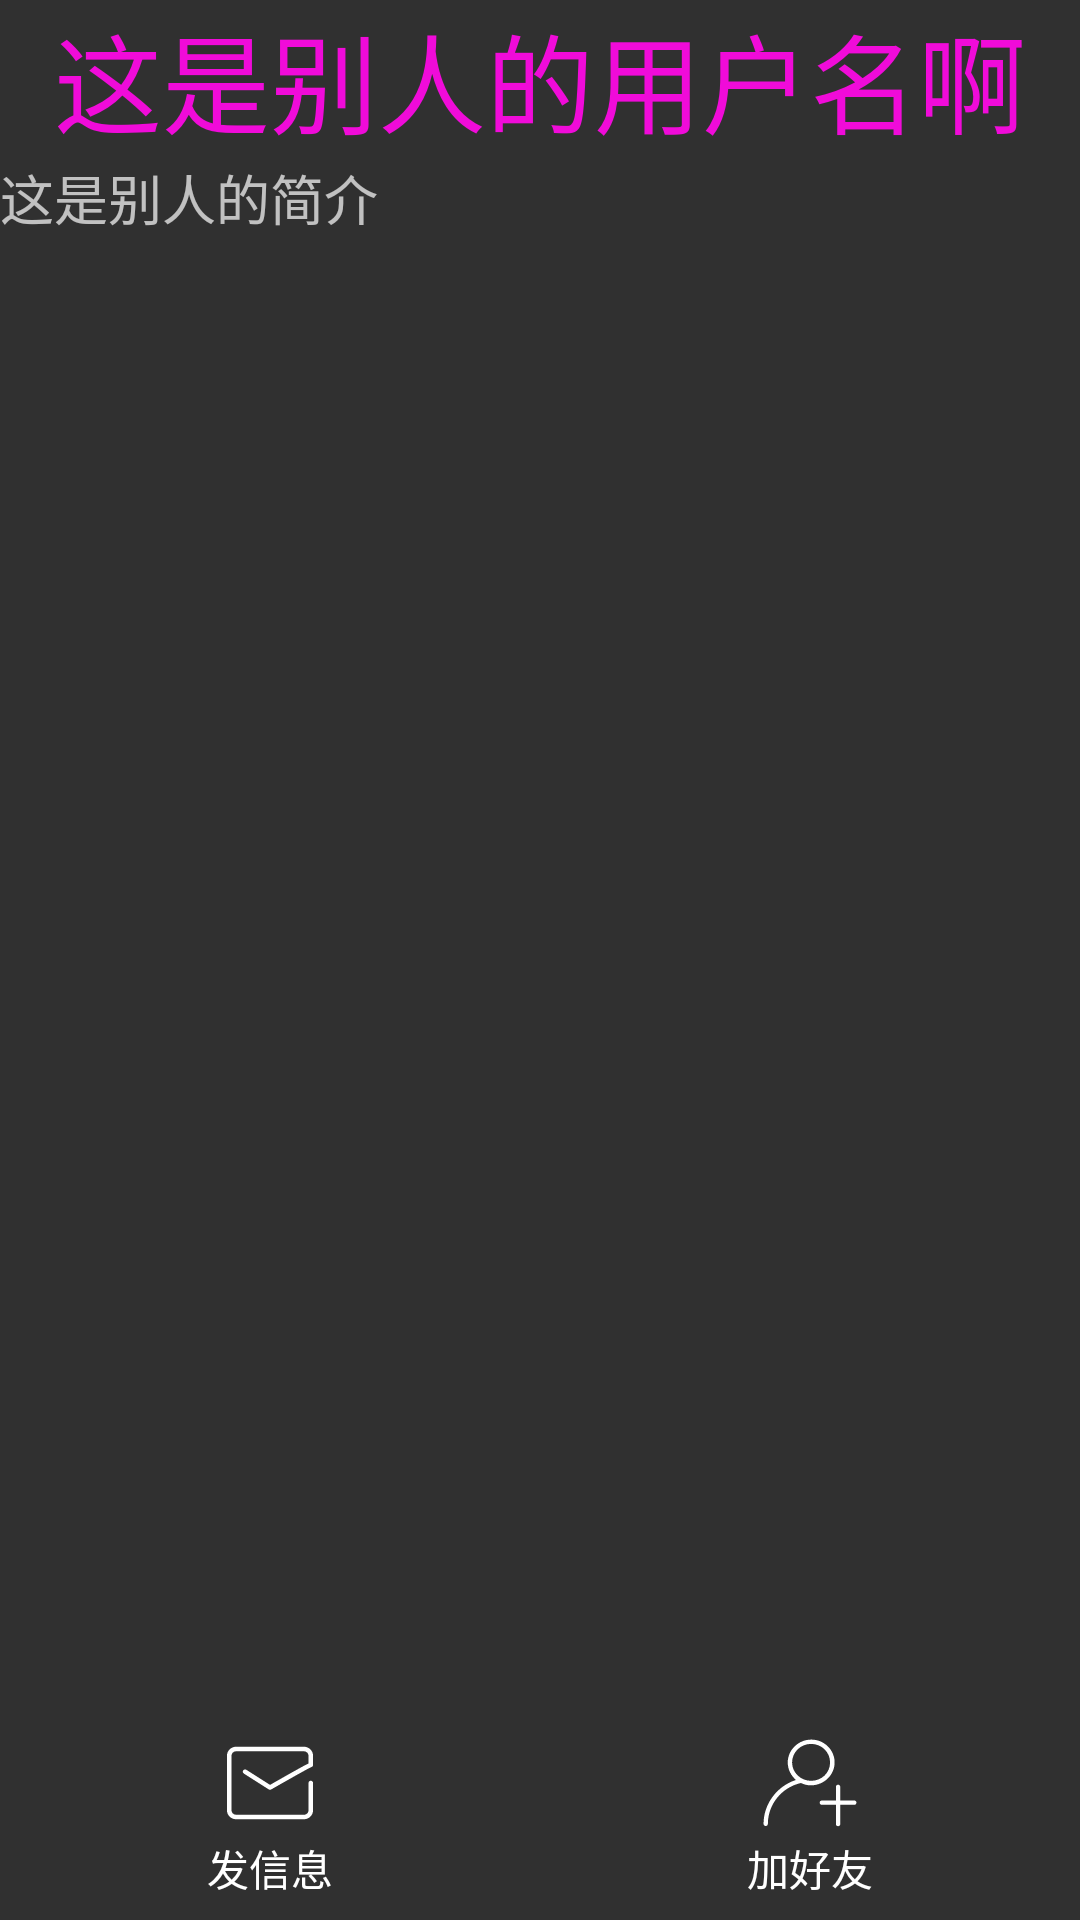

Android layout source for this screen:
<!-- AndroidManifest.xml: application theme BaseAppTheme -->
<!-- res/layout/activity_otherinfor.xml -->
<?xml version="1.0" encoding="utf-8"?>
<LinearLayout xmlns:android="http://schemas.android.com/apk/res/android"
    xmlns:app="http://schemas.android.com/apk/res-auto"
    xmlns:tools="http://schemas.android.com/tools"
    android:layout_width="match_parent"
    android:layout_height="match_parent"
    android:orientation="vertical"
    tools:context=".activity.OtherinforActivity">
    <LinearLayout
        android:layout_width="match_parent"
        android:layout_height="0dp"
        android:layout_weight="1"
        android:orientation="vertical"
        tools:ignore="Suspicious0dp">

        <TextView
            android:id="@+id/otherusernametxt"
            android:layout_width="match_parent"
            android:layout_height="wrap_content"
            android:text="这是别人的用户名啊"
            android:gravity="center"
            android:textColor="@color/zhiqpurple"
            android:textSize="36sp" />

        <TextView
            android:id="@+id/otherintrotxt"
            android:layout_width="match_parent"
            android:layout_height="wrap_content"
            android:text="这是别人的简介"
            android:textSize="18sp" />
    </LinearLayout>
    <LinearLayout
        android:layout_width="match_parent"
        android:layout_height="wrap_content"
        android:gravity="bottom"
        android:orientation="horizontal">

        <Button
            android:id="@+id/btnsendmessage"
            android:layout_width="wrap_content"
            android:layout_height="wrap_content"
            android:layout_weight="1"
            android:drawableTop="@drawable/ic_sixin"
            android:text="发信息"
            android:background="@drawable/trp_background"
            android:visibility="visible" />
        

        <Button
            android:id="@+id/btnaddfriend"
            android:layout_width="wrap_content"
            android:layout_height="wrap_content"
            android:layout_weight="1"
            android:background="@drawable/trp_background"
            android:drawableTop="@drawable/ic_jiahaoyou_"
            android:text="加好友" />
        

    </LinearLayout>
</LinearLayout>
<!-- resources referenced by this layout -->
<resources>
  <color name="zhiqpurple">#F00BD9</color>
  <!-- drawable ic_jiahaoyou_ (drawable) -->
  <vector android:height="36dp" android:viewportHeight="1024"
      android:viewportWidth="1024" android:width="36dp" xmlns:android="http://schemas.android.com/apk/res/android">
      <path android:fillColor="#ffffff" android:pathData="M745.47,317.44c0,-118.78 -98.3,-217.09 -221.18,-217.09S301.06,198.66 301.06,317.44c0,65.54 30.72,124.93 77.82,165.89 -180.22,57.34 -307.2,227.33 -307.2,415.74 0,12.29 8.19,20.48 20.48,20.48s20.48,-8.19 20.48,-20.48c0,-184.32 131.07,-346.11 313.34,-387.07 28.67,14.34 61.44,22.53 96.26,22.53 122.88,-2.05 223.23,-98.3 223.23,-217.09zM342.02,317.44c0,-96.26 79.87,-176.13 180.22,-176.13s180.22,77.82 180.22,176.13 -79.87,174.08 -180.22,174.08c-98.3,0 -180.22,-77.82 -180.22,-174.08zM931.84,677.89L798.72,677.89v-129.02c0,-12.29 -8.19,-20.48 -20.48,-20.48s-20.48,8.19 -20.48,20.48v129.02h-133.12c-12.29,0 -20.48,8.19 -20.48,20.48s8.19,20.48 20.48,20.48L757.76,718.85L757.76,901.12c0,12.29 8.19,20.48 20.48,20.48s20.48,-8.19 20.48,-20.48v-182.27h133.12c12.29,0 20.48,-8.19 20.48,-20.48s-10.24,-20.48 -20.48,-20.48z"/>
  </vector>
  <!-- drawable ic_sixin (drawable) -->
  <vector android:height="36dp" android:viewportHeight="1024"
      android:viewportWidth="1024" android:width="36dp" xmlns:android="http://schemas.android.com/apk/res/android">
      <path android:fillColor="#ffffff" android:pathData="M834.35,855.84 L189.68,855.84c-47.47,0 -85.97,-38.53 -85.97,-85.96l0,-515.75c0,-47.39 38.5,-85.96 85.97,-85.96L834.35,168.17c47.41,0 85.96,38.57 85.96,85.96l0,85.96c0,10.22 -7.13,18.72 -16.6,20.95 -24.54,9.85 -245.74,135.09 -381.04,212.61 -6.94,3.97 -15.43,3.76 -22.24,-0.53L264.06,422.72c-9.99,-6.41 -12.97,-19.7 -6.6,-29.69 6.4,-10.01 19.7,-12.98 29.69,-6.62L512.58,529.88C757.82,389.38 844.66,342.33 877.32,326.55l0,-72.42c0,-23.7 -19.31,-42.98 -42.98,-42.98L189.68,211.15c-23.71,0 -42.98,19.28 -42.98,42.98l0,515.75c0,23.71 19.27,42.98 42.98,42.98L834.35,812.86c23.66,0 42.98,-19.27 42.98,-42.98l0,-257.87c0,-11.86 9.59,-21.52 21.47,-21.52s21.51,9.66 21.51,21.52l0,257.87C920.3,817.3 881.75,855.84 834.35,855.84L834.35,855.84z"/>
  </vector>
  <!-- drawable trp_background (drawable) -->
  <?xml version="1.0" encoding="utf-8"?>
  <shape xmlns:android="http://schemas.android.com/apk/res/android"
      android:shape="rectangle" >
  
      <padding
          android:bottom="7dp"
          android:left="7dp"
          android:right="7dp"
          android:top="7dp" />
      
      <corners android:radius="0dp" />
  
      <stroke
          android:width="0px"
          android:color="@color/zhiqwhite" />
      <solid android:color="#00ff00ff" />
  
  </shape>
  <style name="BaseAppTheme" parent="Theme.AppCompat">
          
          <item name="colorPrimary">@color/colorPrimaryDark</item>
          <item name="colorPrimaryDark">@color/colorPrimaryDark</item>
          <item name="colorAccent">@color/colorAccent</item>
          
          <item name="windowActionBar">false</item>
          <item name="windowNoTitle">true</item>
      </style>
  <color name="zhiqwhite">#FFFFFF</color>
  <color name="colorPrimaryDark">#3700B3</color>
  <color name="colorAccent">#03DAC5</color>
</resources>
